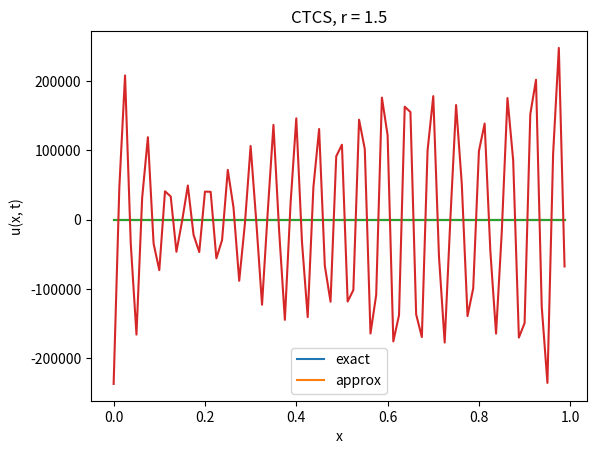

Generate this figure with matplotlib:
import numpy as np
import matplotlib.pyplot

u = lambda x, t: np.sin(2 * np.pi * (x + t))

T = 1
J = 80
h = 1 / J


def resultshow(r):
    dt = r * h
    x = np.arange(0, 1, h)  # which means [0,1) with step h
    v = np.zeros((J, int(T / dt)))
    v[:, 0] = u(x, 0)

    # v^1 for FTCS
    for j in range(1, J - 1):
        v[j, 1] = v[j, 0] + r / 2 * (v[j + 1, 0] - v[j - 1, 0])
    v[0, 1] = v[0, 0] + r / 2 * (v[1, 0] - v[J - 1, 0])
    v[J - 1, 1] = v[J - 1, 0] + r / 2 * (v[0, 0] - v[J - 2, 0])

    # v^n, n>=2 for CTCS
    for n in range(2, int(T / dt)):
        for j in range(1, J - 1):
            v[j, n] = v[j, n - 2] + r * (v[j + 1, n - 1] - v[j - 1, n - 1])
        v[0, n] = v[0, n - 2] + r * (v[1, n - 1] - v[J - 1, n - 1])
        v[J - 1, n] = v[J - 1, n - 2] + r * (v[0, n - 1] - v[J - 2, n - 1])

    matplotlib.pyplot.plot(x, v[:, 1], x, v[:, int(T / dt) - 1])
    matplotlib.pyplot.legend(["exact", "approx"])
    matplotlib.pyplot.title(f"CTCS, r = {r}")
    matplotlib.pyplot.xlabel("x")
    matplotlib.pyplot.ylabel("u(x, t)")
    matplotlib.pyplot.show()

if __name__ == "__main__":
    resultshow(0.5)
    resultshow(1.5)
